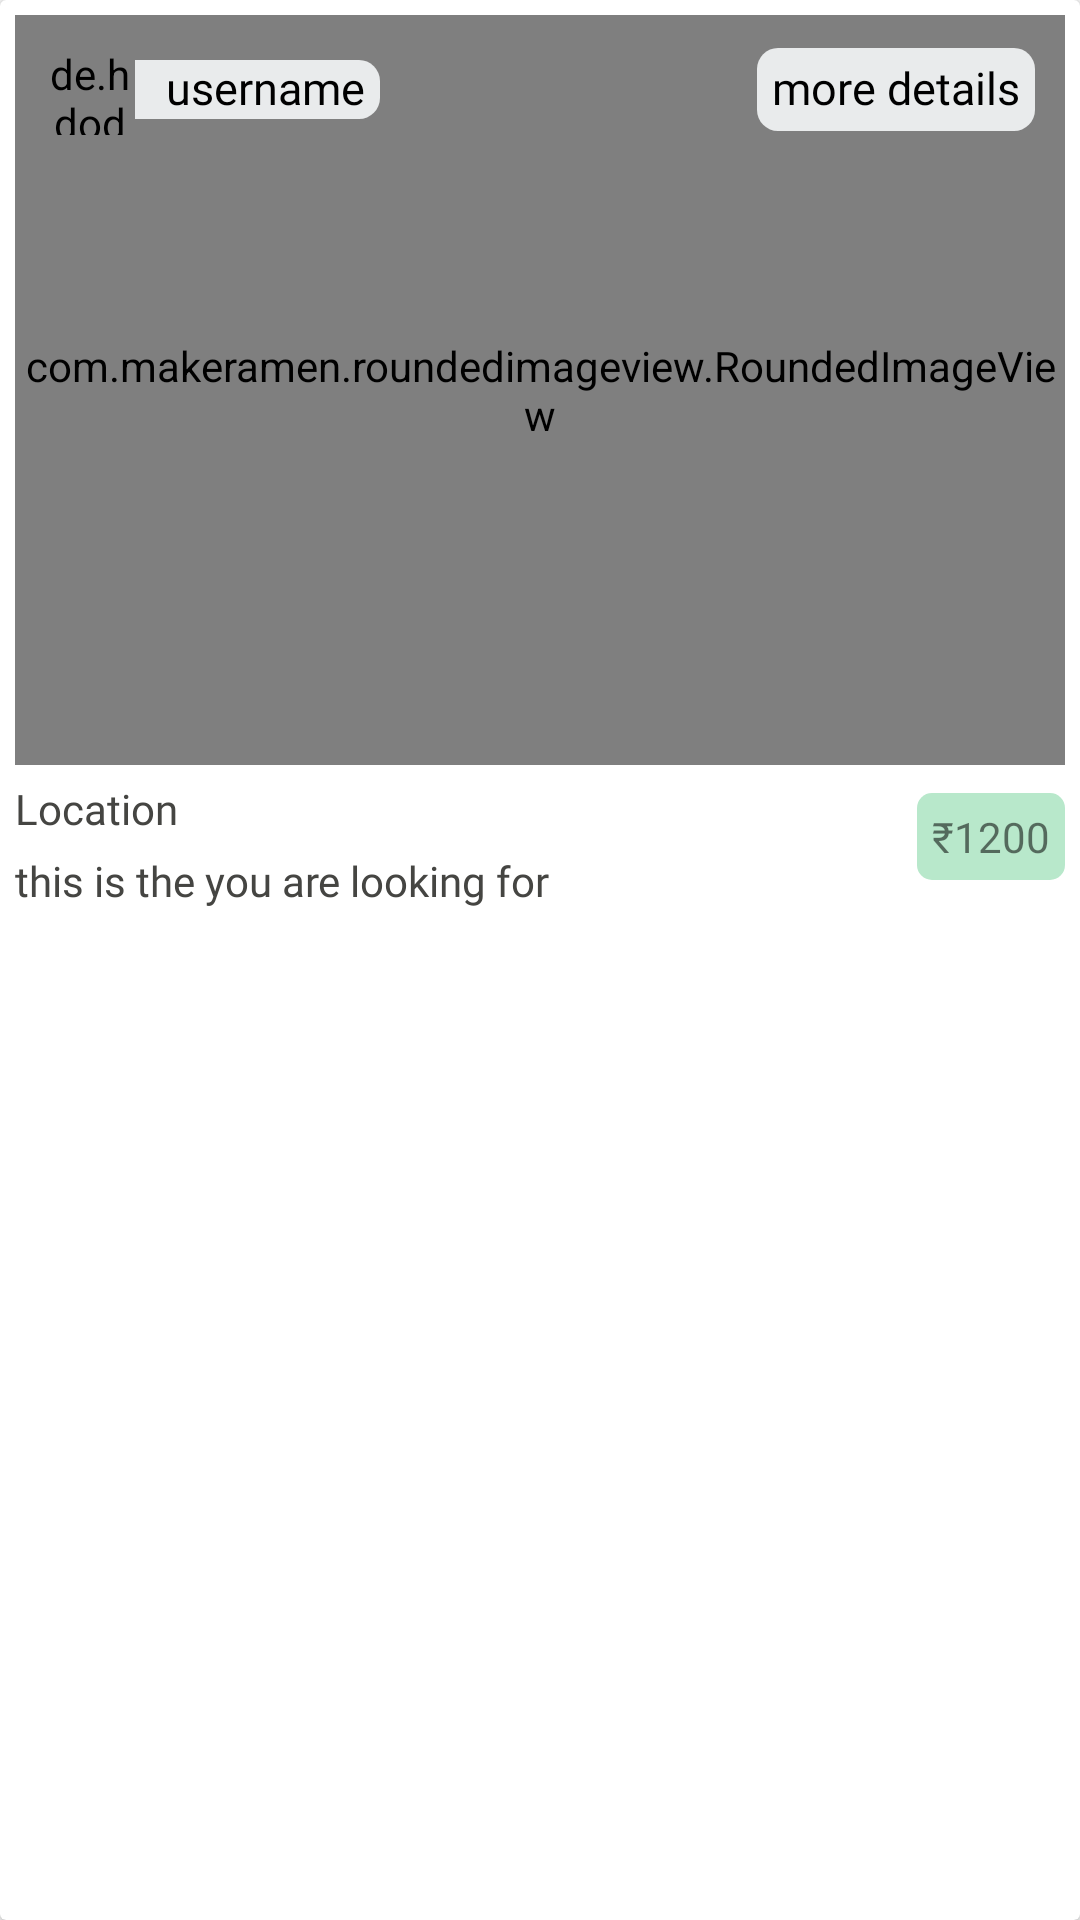

Produce the Android XML layout that renders to this screen, including the resource entries it uses.
<!-- AndroidManifest.xml: application theme AppTheme -->
<!-- res/layout/all_post_card_design.xml -->
<?xml version="1.0" encoding="utf-8"?>
<androidx.cardview.widget.CardView xmlns:android="http://schemas.android.com/apk/res/android"
    android:layout_width="match_parent"
    android:layout_height="wrap_content"
    xmlns:app="http://schemas.android.com/apk/res-auto">

        <RelativeLayout
            android:layout_width="match_parent"
            android:layout_height="wrap_content"
            android:padding="5dp">

            <com.makeramen.roundedimageview.RoundedImageView
                android:id="@+id/post_image"
                android:layout_width="match_parent"
                android:layout_height="250dp"
                android:scaleType="centerCrop"
                android:src="@drawable/card_test_image"
                app:riv_corner_radius="10dip" />

            <RelativeLayout
                android:layout_width="match_parent"
                android:layout_height="wrap_content"
                android:layout_below="@+id/post_image"
                android:orientation="vertical">

                <TextView
                    android:id="@+id/post_location"
                    android:layout_width="wrap_content"
                    android:layout_height="wrap_content"
                    android:layout_marginTop="5dp"
                    android:fontFamily="@font/acme"
                    android:text="Location"
                    android:textColor="@color/app_text_color" />


                <TextView
                    android:id="@+id/post_desc"
                    android:layout_width="wrap_content"
                    android:layout_height="wrap_content"
                    android:layout_below="@id/post_location"
                    android:layout_marginTop="5dp"
                    android:fontFamily="@font/acme"
                    android:text="this is the you are looking for"
                    android:textColor="@color/app_text_color" />

                <TextView
                    android:id="@+id/room_rate"
                    android:layout_width="wrap_content"
                    android:layout_height="wrap_content"
                    android:layout_alignParentRight="true"
                    android:layout_centerVertical="true"
                    android:background="@drawable/card_post_rate_background"
                    android:fontFamily="@font/acme"
                    android:padding="5dp"
                    android:text="₹1200" />
            </RelativeLayout>

            <RelativeLayout
                android:layout_width="wrap_content"
                android:layout_height="wrap_content"
                android:padding="10dp">

                <TextView
                    android:id="@+id/username"
                    android:layout_width="wrap_content"
                    android:layout_height="wrap_content"
                    android:layout_centerVertical="true"
                    android:layout_marginLeft="-10dp"
                    android:layout_toRightOf="@+id/username_profile"
                    android:background="@drawable/username_background"
                    android:fontFamily="@font/acme"
                    android:includeFontPadding="false"
                    android:paddingLeft="20dp"
                    android:paddingRight="5dp"
                    android:text="username"
                    android:textColor="@color/black"
                    android:textSize="15sp" />

                <de.hdodenhof.circleimageview.CircleImageView
                    android:id="@+id/username_profile"
                    android:layout_width="30dp"
                    android:layout_height="30dp"
                    android:layout_centerVertical="true"
                    android:src="@drawable/default_user_profile_image" />

                <TextView
                    android:id="@+id/more_details"
                    android:layout_width="wrap_content"
                    android:layout_height="wrap_content"
                    android:layout_alignParentRight="true"
                    android:layout_centerVertical="true"
                    android:background="@drawable/username_background"
                    android:fontFamily="@font/acme"
                    android:includeFontPadding="false"
                    android:padding="5dp"
                    android:text="more details"
                    android:textColor="@color/black"
                    android:textSize="15sp" />



            </RelativeLayout>
        </RelativeLayout>
</androidx.cardview.widget.CardView>
<!-- resources referenced by this layout -->
<resources>
  <color name="app_text_color">#454542</color>
  <color name="black">#FF000000</color>
  <!-- drawable card_post_rate_background (drawable) -->
  <?xml version="1.0" encoding="utf-8"?>
  <shape xmlns:android="http://schemas.android.com/apk/res/android">
      <solid android:color="#b8e8cb"/>
      <padding android:left="1dp"
          android:top="1dp"
          android:right="1dp"
          android:bottom="1dp"
          />
  
      <corners android:bottomRightRadius="5dp" android:bottomLeftRadius="5dp"
          android:topLeftRadius="5dp" android:topRightRadius="5dp"/>
  </shape>
  <!-- drawable card_test_image: png bitmap (drawable-hdpi, 49541 bytes) -->
  <!-- drawable default_user_profile_image: png bitmap (drawable-mdpi, 5046 bytes) -->
  <!-- drawable username_background (drawable) -->
  <?xml version="1.0" encoding="utf-8"?>
  <shape xmlns:android="http://schemas.android.com/apk/res/android">
  <solid android:color="@color/app_background_color"/>
  
  <padding android:left="1dp"
      android:top="1dp"
      android:right="1dp"
      android:bottom="1dp"
      />
  
  <corners android:bottomRightRadius="7dp" android:bottomLeftRadius="7dp"
      android:topLeftRadius="7dp" android:topRightRadius="7dp"/>
  </shape>
  <style name="AppTheme" parent="Theme.MaterialComponents.Light.NoActionBar.Bridge">
          
          <item name="colorPrimary">@color/app_background_color</item>
          <item name="android:statusBarColor">@color/app_navigation_background_color</item>
          <item name="colorPrimaryDark">@color/app_background_color</item>
          <item name="colorAccent">@color/app_button_color</item>
      </style>
  <color name="app_background_color">#e9ebec</color>
  <color name="app_navigation_background_color">#fcfafc</color>
  <color name="app_button_color">#fd4f01</color>
</resources>
